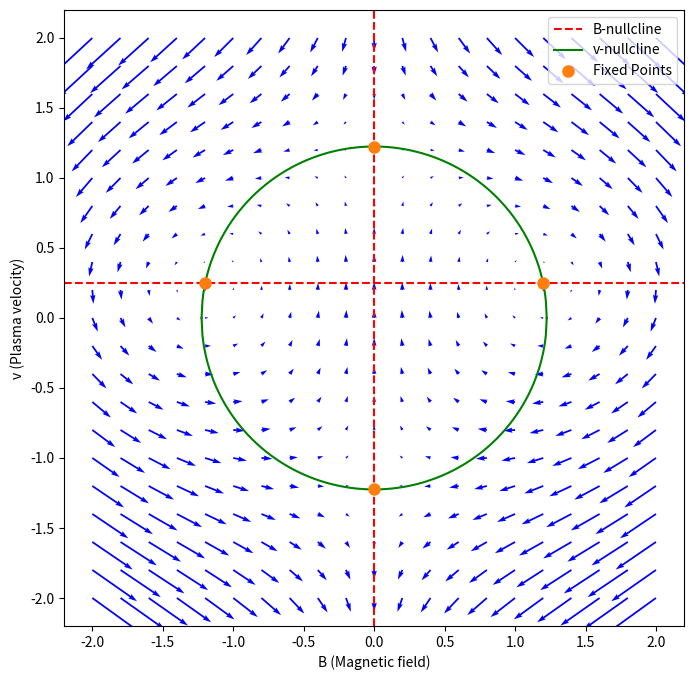

Generate this figure with matplotlib:
import numpy as np
import matplotlib.pyplot as plt

a = 0.5
c = 1.5

def f(B, v):
    return -a * B + 2 * B * v

def g(B, v):
    return c - B**2 - v**2

B_values = np.linspace(-np.sqrt(c), np.sqrt(c), 400)

v_B_nullcline = a / 2 * np.ones_like(B_values) 
v_v_nullcline_pos = np.sqrt(c - B_values**2)   
v_v_nullcline_neg = -np.sqrt(c - B_values**2)  

B_grid_values = np.linspace(-2, 2, 21)
v_grid_values = np.linspace(-2, 2, 21)
B_grid, v_grid = np.meshgrid(B_grid_values, v_grid_values)

dB_dt = f(B_grid, v_grid)
dv_dt = g(B_grid, v_grid)

plt.figure(figsize=(8, 8))


plt.axvline(0, color='r', linestyle='--', label='B-nullcline')
plt.axhline(a / 2, color='r', linestyle='--')
plt.plot(B_values, v_v_nullcline_pos, 'g-', label="v-nullcline")
plt.plot(B_values, v_v_nullcline_neg, 'g-', label=None) 

fixed_points = [(0, np.sqrt(c)), (0, -np.sqrt(c))]
if c > a**2 / 4:
    fixed_points.extend([(np.sqrt(c - a**2 / 4), a / 2), (-np.sqrt(c - a**2 / 4), a / 2)])

for i, point in enumerate(fixed_points):
    if i == 0:
        plt.plot(point[0], point[1], 'C1o', markersize=8, label="Fixed Points")
    else:
        plt.plot(point[0], point[1], 'C1o', markersize=8)


plt.quiver(B_grid, v_grid, dB_dt, dv_dt, color='b')


plt.xlabel("B (Magnetic field)")
plt.ylabel("v (Plasma velocity)")


plt.legend(loc="upper right")

plt.show()

